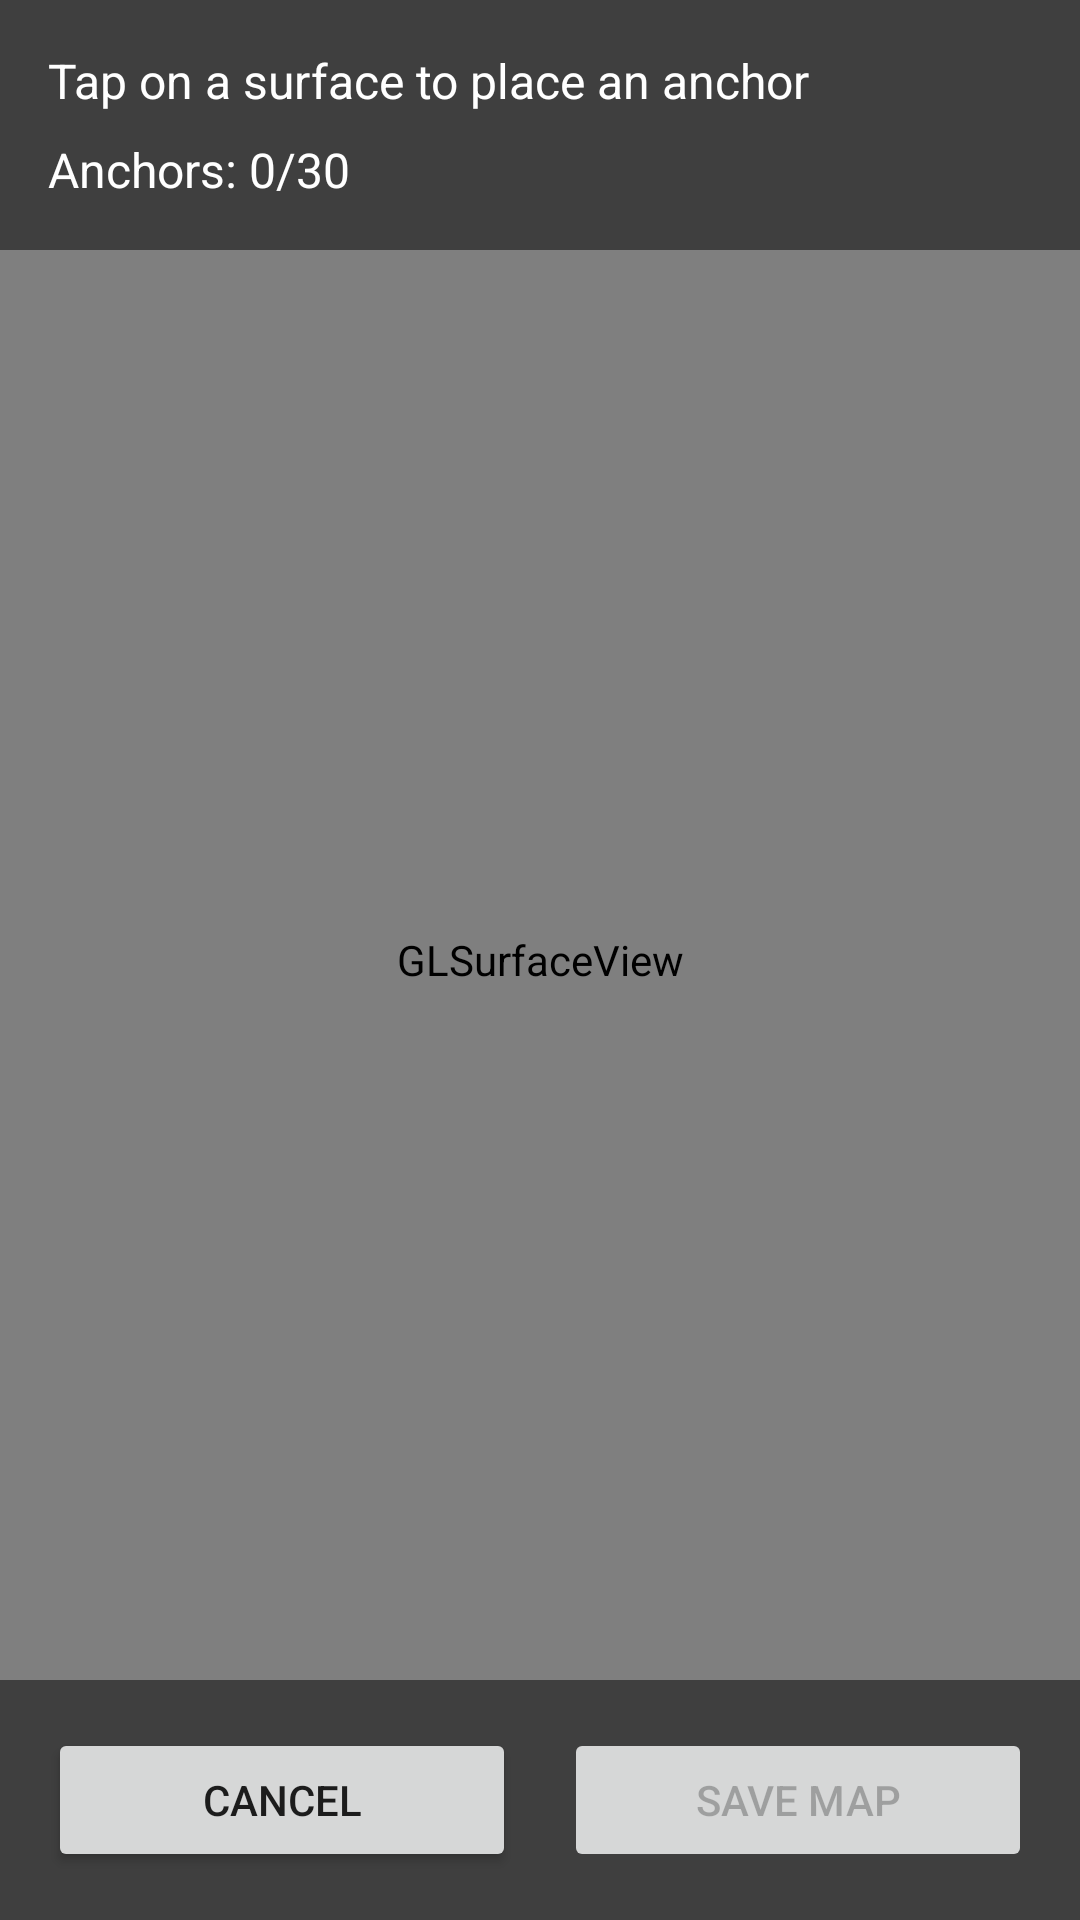

This screen was rendered from an Android layout file. Write that file and the resources it references.
<!-- AndroidManifest.xml: application theme AppTheme -->
<!-- res/layout/fragment_map_scanning.xml -->
<?xml version="1.0" encoding="utf-8"?>
<androidx.constraintlayout.widget.ConstraintLayout xmlns:android="http://schemas.android.com/apk/res/android"
    xmlns:app="http://schemas.android.com/apk/res-auto"
    xmlns:tools="http://schemas.android.com/tools"
    android:layout_width="match_parent"
    android:layout_height="match_parent"
    tools:context="com.satinavrobotics.satibot.mapManagement.MapScanningFragment">

    <android.opengl.GLSurfaceView
        android:id="@+id/surfaceview"
        android:layout_width="match_parent"
        android:layout_height="match_parent"
        app:layout_constraintBottom_toBottomOf="parent"
        app:layout_constraintEnd_toEndOf="parent"
        app:layout_constraintStart_toStartOf="parent"
        app:layout_constraintTop_toTopOf="parent" />

    <LinearLayout
        android:id="@+id/status_layout"
        android:layout_width="match_parent"
        android:layout_height="wrap_content"
        android:background="#80000000"
        android:orientation="vertical"
        android:padding="16dp"
        app:layout_constraintTop_toTopOf="parent">

        <TextView
            android:id="@+id/status_text"
            android:layout_width="match_parent"
            android:layout_height="wrap_content"
            android:text="Tap on a surface to place an anchor"
            android:textColor="@android:color/white"
            android:textSize="16sp" />

        <TextView
            android:id="@+id/anchor_count_text"
            android:layout_width="match_parent"
            android:layout_height="wrap_content"
            android:layout_marginTop="8dp"
            android:text="Anchors: 0/30"
            android:textColor="@android:color/white"
            android:textSize="16sp" />
    </LinearLayout>

    <LinearLayout
        android:id="@+id/button_layout"
        android:layout_width="match_parent"
        android:layout_height="wrap_content"
        android:background="#80000000"
        android:orientation="horizontal"
        android:padding="16dp"
        app:layout_constraintBottom_toBottomOf="parent">

        <Button
            android:id="@+id/cancel_button"
            android:layout_width="0dp"
            android:layout_height="wrap_content"
            android:layout_marginEnd="8dp"
            android:layout_weight="1"
            android:text="Cancel" />

        <Button
            android:id="@+id/save_button"
            android:layout_width="0dp"
            android:layout_height="wrap_content"
            android:layout_marginStart="8dp"
            android:layout_weight="1"
            android:enabled="false"
            android:text="Save Map" />
    </LinearLayout>

</androidx.constraintlayout.widget.ConstraintLayout>
<!-- resources referenced by this layout -->
<resources>
  <style name="AppTheme" parent="Theme.MaterialComponents.Light.NoActionBar.Bridge">
          
          <item name="colorPrimary">@color/colorPrimary</item>
          <item name="colorPrimaryDark">@color/colorPrimaryDark</item>
          <item name="colorAccent">@color/colorAccent</item>
          <item name="android:windowBackground">@color/satiBotRed</item>
      </style>
  <color name="colorPrimary">#98999b</color>
  <color name="colorPrimaryDark">#404041</color>
  <color name="colorAccent">#304FFE</color>
  <color name="satiBotRed">#FF0000</color>
</resources>
